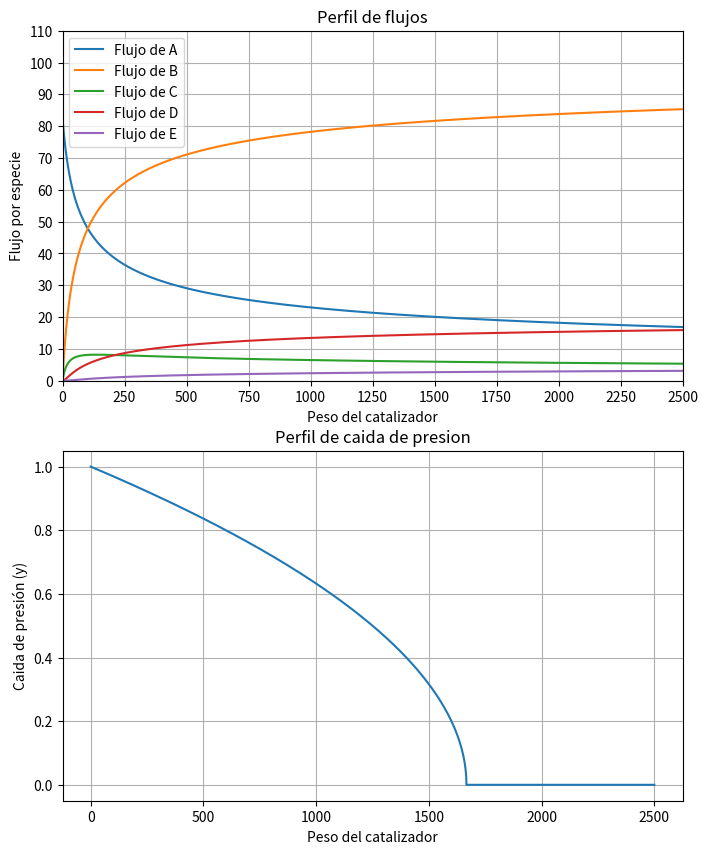

Write the Python code that produced this figure.
# -*- coding: utf-8 -*-
"""
Created on Mon Mar 18 15:46:05 2024

[redacted]
"""
#Importaciones
import numpy as np
from scipy.integrate import odeint
import matplotlib.pyplot as plt

"""La monstruosa calculadora de ecuaciones diferenciales para multiples reacciones"""

"Simulación de un reactor PBR isotérmico y no isobárico con multiples reacciones"

"Reacciones"
# 2A + 3B -> C
# 3C + A -> 2D
# D + 2C -> 2E

# Definición de la función para resolver la ecuación diferencial
def ecuacion_diferencial(dep, w):
    
    # Variables dependientes (Concentración de cada especie)
    FA, FB, FC, FD, FE, y = dep
    FTP = FA+FB+FC+FD+FE
    
    # Parámetros - constantes - etc
    k1B = 6
    k2D = 8
    k3E = 7
    alpha = 0.0006
    CA0=0.5
    vo = 165
    Po = CA0 * 0.082057 *(50+273)
    FA0 = vo * CA0
    P = (FA/vo) * 0.082057 *(50+273)
    # Concentraciones
    CA = 0.5 * (FA/82.5)*(P/Po)
    CC = 0.5 * (FC/82.5)*(P/Po)
    CD = 0.5 * (FC/82.5)*(P/Po)
    
    
    # Ley de Velocidad usando relativas
    r1B = k1B * CA **2
    r2D = k2D * CC * CA
    r3E = k3E * CD * CC
    
        
    # Sistema de Ecuaciones
    dFAdw = (-(2/3)*r1B)-((1/2)*r2D) 
    dFBdw = (r1B) 
    dFCdw = ((1/3)*r1B)-(-r3E)-((3/2)*r2D)  
    dFDdw = (r2D)-((1/2)*r3E) 
    dFEdw = r3E
    FT = dFAdw + dFBdw + dFCdw + dFDdw + dFEdw   
    if y > 0:
        dydw = (-alpha) / (2 * y) 
    else: 
        dydw = 0
    return [dFAdw, dFBdw, dFCdw,dFDdw,dFEdw,dydw]

# Intervalo de integración
Wspam = np.linspace(0, 2500, 2500) # De 1 a 50 con 100 puntos

# Condiciones iniciales
CA0=0.5 #Mol/L
vo = 165 #L/min
FA0 = vo * CA0 #Mol/min   

Ci = [FA0, 0, 0, 0, 0, 1] #unicamente se alimenta A y B

# Resolución de la ecuación diferencial
solucion = odeint(ecuacion_diferencial, Ci, Wspam)

# Obtención de las soluciones
Flujo_A = solucion[:, 0]
Flujo_B = solucion[:, 1]
Flujo_C = solucion[:, 2]
Flujo_D = solucion[:, 3]
Flujo_E = solucion[:, 4]
caida_de_presion = solucion[:,5]
# Graficar
fig, (at,ax) =plt.subplots(2, 1, figsize=(8, 10))  # Ajusta el tamaño de la figura

""""----------------------------------------------------------------------------"""

ax.plot(Wspam,caida_de_presion)
ax.set_xlabel('Peso del catalizador') # Título eje X
ax.set_ylabel('Caida de presión (y)') # Título eje Y
ax.set_title('Perfil de caida de presion') # Título gráfica
#ax.set_xlim(0, 50)
#ax.set_ylim(-1, 1)
ax.grid(True) # Cuadrícula
#ax.set_xticks(np.arange(0, 50, 5))  # De 0 a 2500, en intervalos de 250
#ax.set_yticks(np.arange(-1, 1, 0.5)) 

"""-----------------------------------------------------------------------------"""
at.plot(Wspam, Flujo_A, label='Flujo de A') 
at.plot(Wspam, Flujo_B, label='Flujo de B')
at.plot(Wspam, Flujo_C, label='Flujo de C')
at.plot(Wspam, Flujo_D, label='Flujo de D')
at.plot(Wspam, Flujo_E, label='Flujo de E')
at.set_xlabel('Peso del catalizador') # Título eje X
at.set_ylabel('Flujo por especie') # Título eje Y
at.set_title('Perfil de flujos') # Título gráfica
at.set_xlim(0, 2500)
at.set_ylim(0, 110)
at.legend() # Leyenda
at.grid(True) # Cuadrícula

at.set_xticks(np.arange(0, 2501, 250))  # De 0 a 2500, en intervalos de 250
at.set_yticks(np.arange(0, 111, 10)) # DE a 0 100 en intervalos de 10
plt.show()
"""-----------------------------------------------------------------------------------------------------------------------------"""

print("Podemos ver en la primera gráfica que la reacción se estabiliza mas o menos en 750 gramos de catalizador, por lo tanto es mas \
      conveniente para la reacción trabar con es cantidad. Aproximadamente en 1300 gramos de catalizador la caida de presión se vuelve 0 imposibilitando \
          la reaccion. Para concluir es nas efectivo traabajar el reactor entre 700 y 1500 gramos de catalizador")